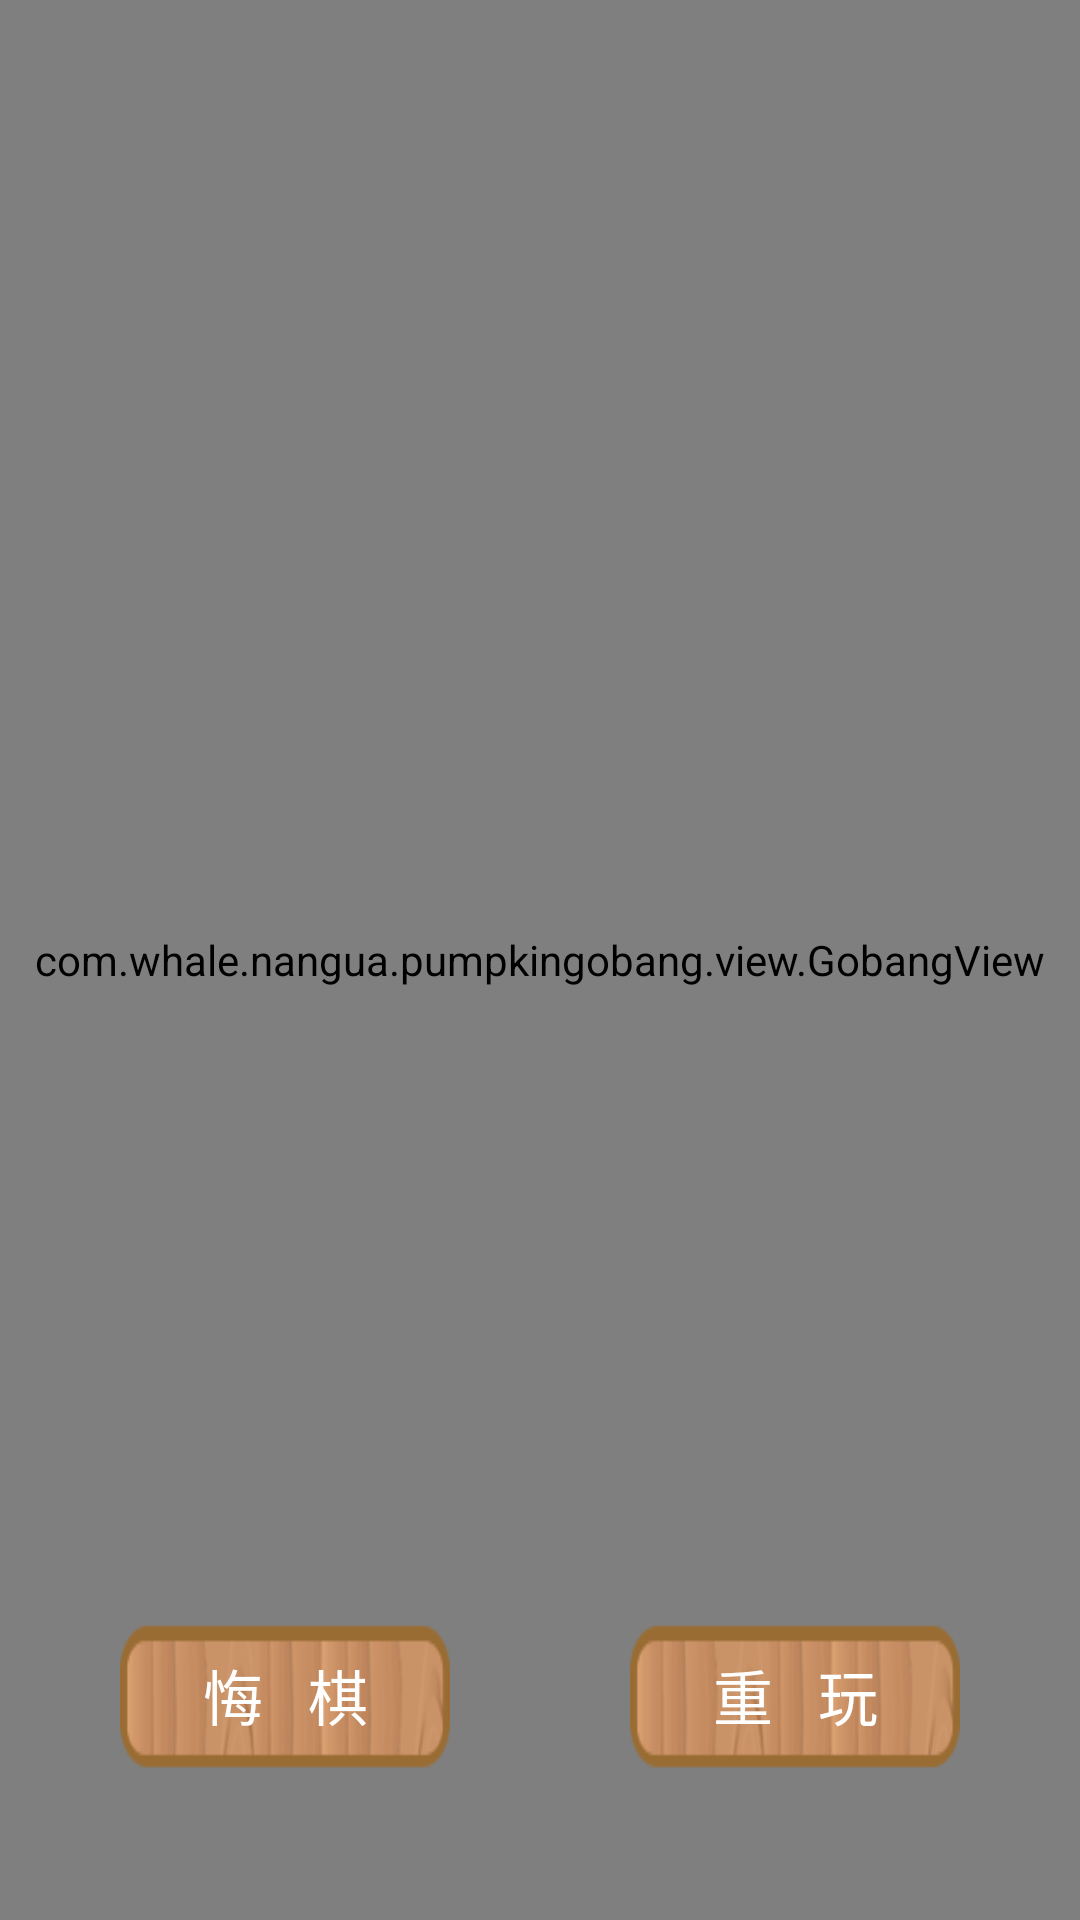

Reconstruct the res/layout file that produces this screen, plus the resources it refers to.
<!-- AndroidManifest.xml: application theme android:Theme.Light.NoTitleBar.Fullscreen -->
<!-- res/layout/gamemain_layout.xml -->
<?xml version="1.0" encoding="utf-8"?>
<FrameLayout xmlns:android="http://schemas.android.com/apk/res/android"
             android:layout_width="fill_parent"
             android:background="@drawable/mainbackground"
             android:layout_height="fill_parent">

    <LinearLayout
        android:layout_gravity="top"
        android:layout_width="match_parent"
        android:layout_marginLeft="80dp"
        android:layout_marginRight="80dp"
        android:layout_marginTop="50dp"
        android:background="@drawable/button_background"
        android:gravity="center"
        android:orientation="vertical"
        android:padding="5dp"
        android:paddingLeft="5dp"
        android:paddingRight="5dp"
        android:layout_height="wrap_content">
        <TextView
            android:id="@+id/text"
            android:layout_width="200dp"
            android:layout_height="wrap_content"
            android:textColor="#ffd000"
            android:textSize="20sp"
            android:singleLine="true"
            android:marqueeRepeatLimit="marquee_forever"
            android:ellipsize="marquee"
            android:scrollHorizontally="true"
            android:focusableInTouchMode="true"
            android:focusable="true"
            />
        <TextView
            android:id="@+id/showtime"
            android:layout_width="200dp"
            android:layout_height="wrap_content"
            android:textColor="#00c4ff"
            android:textSize="20sp"
            android:gravity="center"
            android:singleLine="true"
            />
    </LinearLayout>

    <com.whale.nangua.pumpkingobang.view.GobangView
        android:id="@+id/gobangview"
        tileSize="24"
        android:layout_width="fill_parent"
        android:layout_height="fill_parent"
         />

    <LinearLayout
        android:layout_width="match_parent"
        android:layout_height="100dp"
        android:orientation="vertical"
        android:layout_gravity="bottom"
         >
        <LinearLayout
            android:layout_width="match_parent"
            android:orientation="horizontal"
            android:layout_height="0dp"
            android:paddingLeft="40dp"
            android:paddingRight="40dp"
            android:layout_weight="1">
            <Button
                android:id="@+id/btn1"
                android:background="@drawable/button_background"
                android:layout_width="0dp"
                android:layout_weight="1"
                android:layout_marginRight="60dp"
                android:layout_height="wrap_content"
                android:textColor="@android:color/white"
                android:textSize="20sp"
                android:text="悔   棋"/>
            <Button
                android:id="@+id/btn2"
                android:background="@drawable/button_background"
                android:layout_width="0dp"
                android:layout_weight="1"
                android:layout_height="wrap_content"
                android:textColor="@android:color/white"
                android:textSize="20sp"
                android:text="重   玩"/>
        </LinearLayout>
    </LinearLayout>

</FrameLayout>
<!-- resources referenced by this layout -->
<resources>
  <!-- drawable button_background: png bitmap (drawable, 23083 bytes) -->
  <!-- drawable mainbackground: jpg bitmap (drawable, 102419 bytes) -->
</resources>
